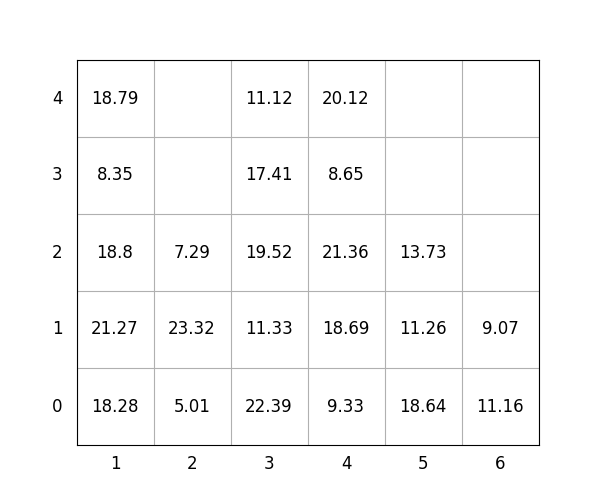

Data behind this chart, as committed beside it:
idx, loc_x, loc_y, loc_z, weight, group, score, seq, reloc, size(ft)
1, 2, 0, 0, 5.01, 3, 305, 1, 0, 20
2, 2, 0, 1, 23.32, 3, 323.3, 2, 1.0, 20
3, 5, 0, 0, 18.64, 2, 218.6, 3, 0, 20
4, 3, 0, 0, 22.39, 1, 122.4, 4, 1.0, 20
5, 1, 0, 0, 18.28, 1, 118.3, 5, 0, 20
6, 4, 0, 0, 9.33, 0, 9.33, 6, 0, 20
7, 5, 0, 1, 11.26, 3, 311.3, 7, 0, 20
8, 2, 0, 2, 7.29, 3, 307.3, 8, 1.0, 20
9, 1, 0, 1, 21.27, 1, 121.3, 9, 0, 20
10, 5, 0, 2, 13.73, 3, 313.7, 10, 0, 20
11, 3, 0, 1, 11.33, 1, 111.3, 11, 1.0, 20
12, 3, 0, 2, 19.52, 1, 119.5, 12, 1.0, 20
13, 1, 0, 2, 18.8, 2, 218.8, 13, 0, 20
14, 3, 0, 3, 17.41, 1, 117.4, 14, 1.0, 20
15, 4, 0, 1, 18.69, 0, 18.69, 15, 0, 20
16, 4, 0, 2, 21.36, 0, 21.36, 16, 0, 20
17, 3, 0, 4, 11.12, 2, 211.1, 17, 1.0, 20
18, 4, 0, 3, 8.65, 1, 108.7, 18, 0, 20
19, 1, 0, 3, 8.35, 3, 308.4, 19, 0, 20
20, 4, 0, 4, 20.12, 3, 320.1, 20, 0, 20
21, 6, 0, 0, 11.16, 0, 11.16, 21, 0, 20
22, 1, 0, 4, 18.79, 3, 318.8, 22, 0, 20
23, 6, 0, 1, 9.07, 1, 109.1, 23, 0, 20
